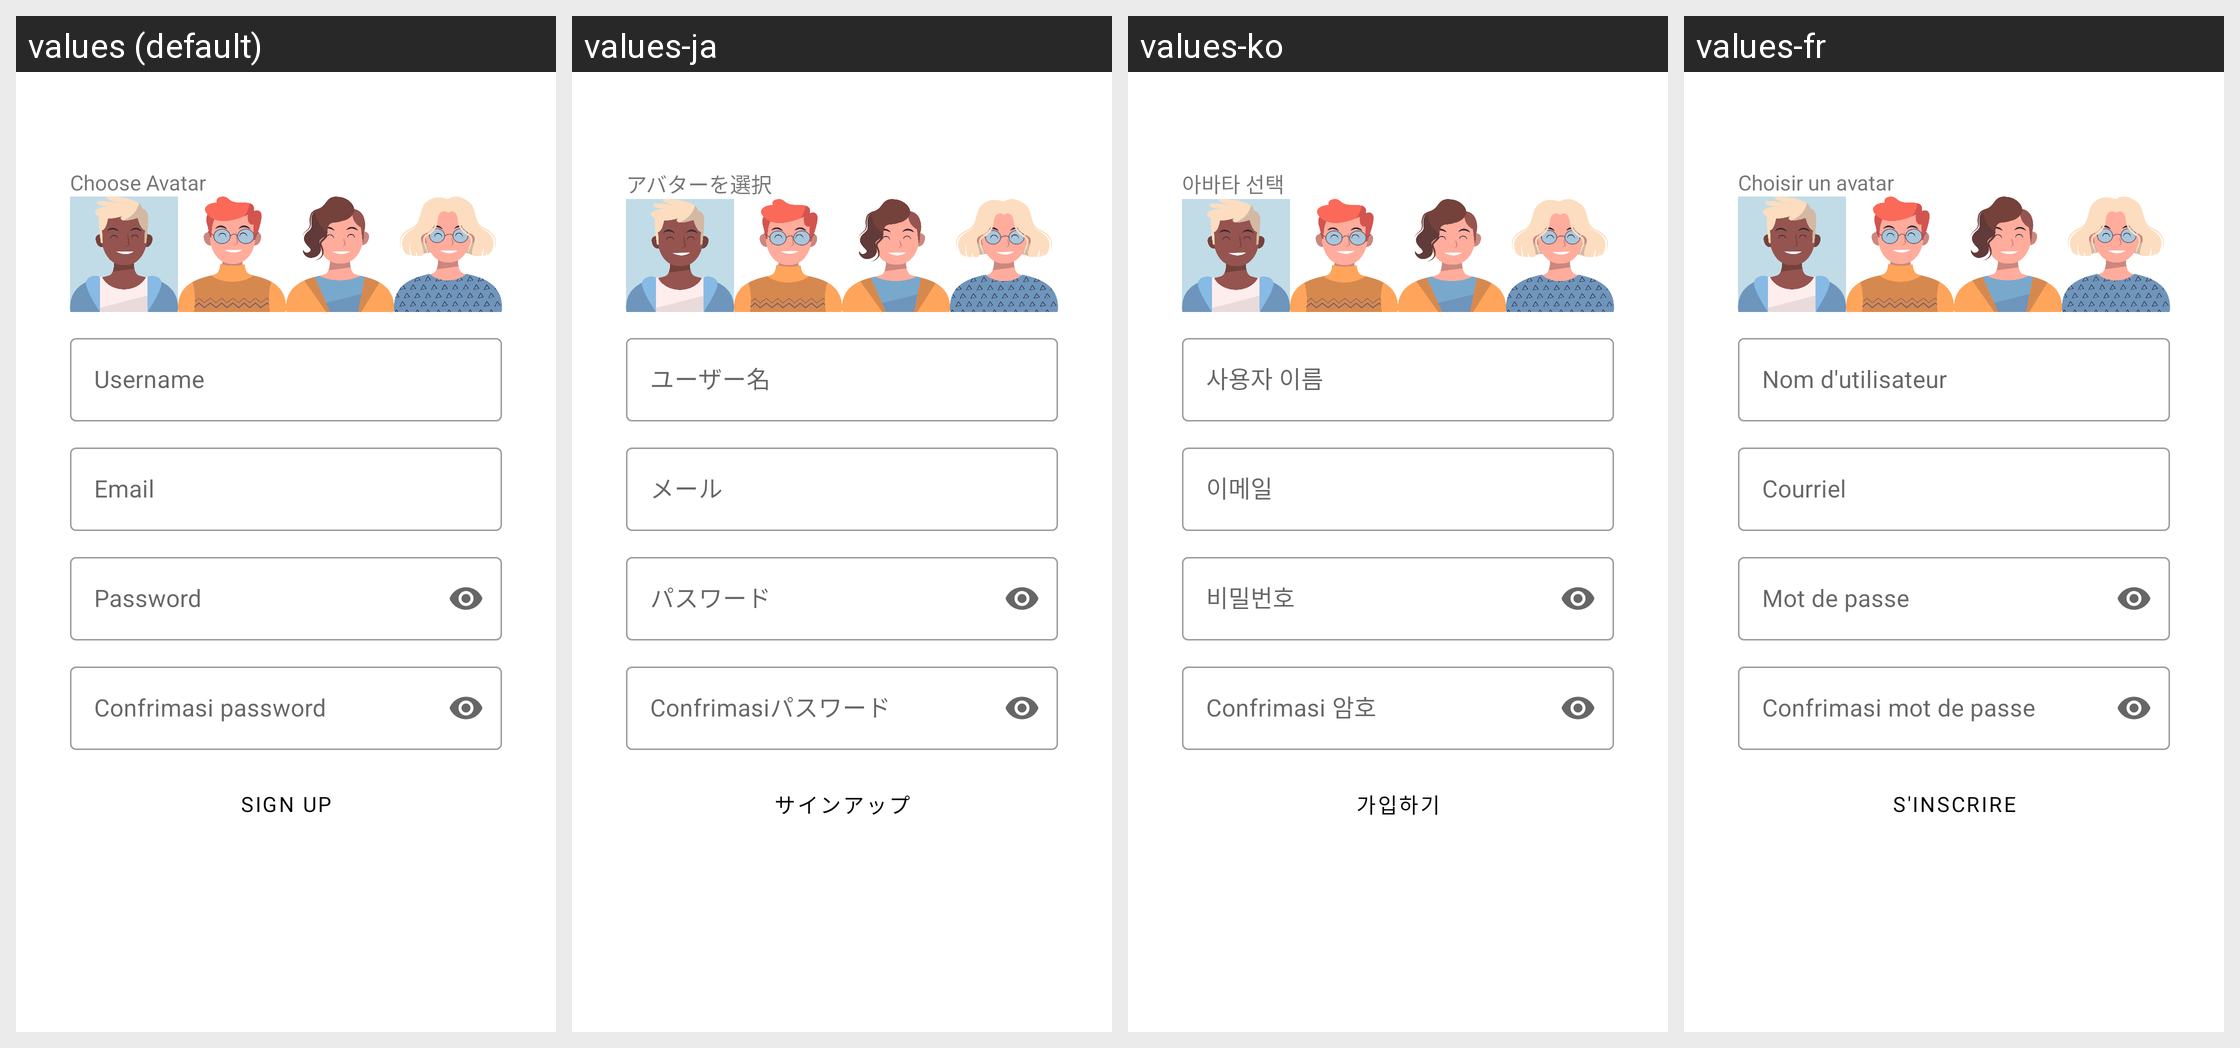

The same Android screen rendered under several of its app's locales, left to right. List the strings drawn on it with the default value and each locale's translation.
Android screen res/layout/activity_registrasi.xml rendered under 4 locales, left to right: values (default), values-ja, values-ko, values-fr. Device: Nexus 5 (rendered at 1080×1920; each locale shown at half size, 540×960, under a caption strip naming it); theme Theme.GameSuit.
Other locales in the repository, not shown: values-jv.
Strings drawn on this screen, with the default value and each locale's value (text and hints the layout hard-codes, and strings that could not be matched under every locale, appear in the picture but are not listed):

choose_avatar
  values: Choose Avatar
  values-ja: アバターを選択
  values-ko: 아바타 선택
  values-fr: Choisir un avatar

username
  values: Username
  values-ja: ユーザー名
  values-ko: 사용자 이름
  values-fr: Nom d'utilisateur

email
  values: Email
  values-ja: メール
  values-ko: 이메일
  values-fr: Courriel

password
  values: Password
  values-ja: パスワード
  values-ko: 비밀번호
  values-fr: Mot de passe

confrimasi_password
  values: Confrimasi password
  values-ja: Confrimasiパスワード
  values-ko: Confrimasi 암호
  values-fr: Confrimasi mot de passe

sign_up
  values: Sign Up
  values-ja: サインアップ
  values-ko: 가입하기
  values-fr: S'inscrire
